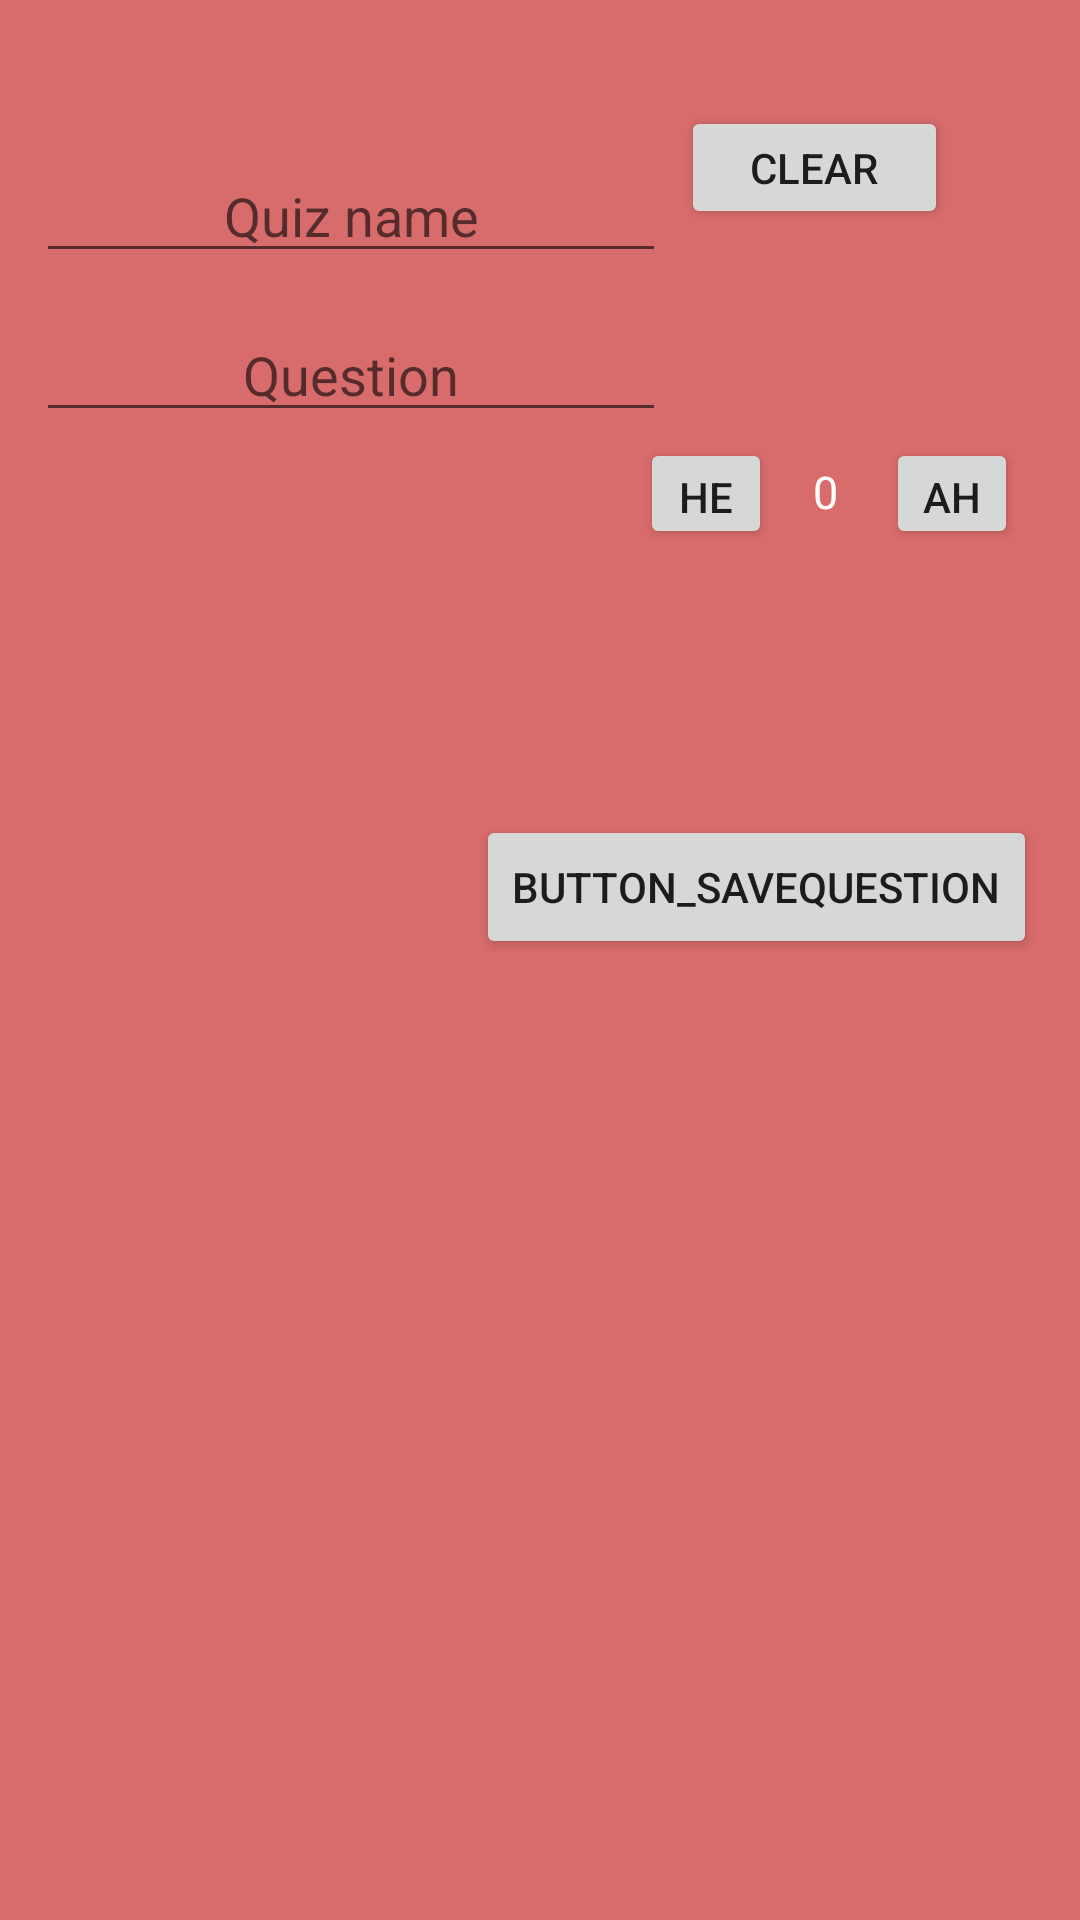

Android layout source for this screen:
<!-- AndroidManifest.xml: application theme Theme.GrandDevoir2 -->
<!-- res/layout/activity_edit_questions.xml -->
<?xml version="1.0" encoding="utf-8"?>
<androidx.constraintlayout.widget.ConstraintLayout xmlns:android="http://schemas.android.com/apk/res/android"
    xmlns:app="http://schemas.android.com/apk/res-auto"
    xmlns:tools="http://schemas.android.com/tools"
    android:layout_width="match_parent"
    android:layout_height="match_parent"
    android:background="#D86B6B"
    tools:context=".EditQuestions"


    >


    <EditText
        android:id="@+id/editText_question"
        android:layout_width="wrap_content"
        android:layout_height="wrap_content"
        android:ems="10"
        android:gravity="center"
        android:hint="Question"
        android:inputType="textMultiLine"
        app:layout_constraintBottom_toTopOf="@+id/scrollView2"
        app:layout_constraintEnd_toEndOf="parent"
        app:layout_constraintHorizontal_bias="0.079"
        app:layout_constraintStart_toStartOf="parent"
        app:layout_constraintTop_toBottomOf="@+id/editText_QuizName"
        app:layout_constraintVertical_bias="0.164" />

    <EditText
        android:id="@+id/editText_QuizName"
        android:layout_width="wrap_content"
        android:layout_height="wrap_content"
        android:ems="10"
        android:gravity="center"
        android:hint="Quiz name"
        android:inputType="textMultiLine"
        app:layout_constraintBottom_toBottomOf="parent"
        app:layout_constraintEnd_toEndOf="parent"
        app:layout_constraintHorizontal_bias="0.079"
        app:layout_constraintStart_toStartOf="parent"
        app:layout_constraintTop_toTopOf="parent"
        app:layout_constraintVertical_bias="0.083" />

    <Button
        android:id="@+id/button_saveQuiz"
        android:layout_width="wrap_content"
        android:layout_height="wrap_content"
        android:text="Button_saveQuestion"
        app:layout_constraintBottom_toBottomOf="parent"
        app:layout_constraintEnd_toEndOf="parent"
        app:layout_constraintHorizontal_bias="0.917"
        app:layout_constraintStart_toStartOf="parent"
        app:layout_constraintTop_toTopOf="parent"
        app:layout_constraintVertical_bias="0.459" />


    <TextView
        android:id="@+id/textView"
        android:layout_width="wrap_content"
        android:layout_height="wrap_content"
        android:text="0"
        android:textColor="#FFFFFF"
        android:textSize="15dp"
        app:layout_constraintBottom_toBottomOf="parent"
        app:layout_constraintEnd_toEndOf="parent"
        app:layout_constraintHorizontal_bias="0.771"
        app:layout_constraintStart_toStartOf="parent"
        app:layout_constraintTop_toTopOf="parent"
        app:layout_constraintVertical_bias="0.248" />

    <Button
        android:id="@+id/button_add"
        android:layout_width="44dp"
        android:layout_height="37dp"
        android:text="ahh"
        app:layout_constraintBottom_toBottomOf="parent"
        app:layout_constraintEnd_toEndOf="parent"
        app:layout_constraintHorizontal_bias="0.437"
        app:layout_constraintStart_toEndOf="@+id/textView"
        app:layout_constraintTop_toTopOf="parent"
        app:layout_constraintVertical_bias="0.242" />

    <Button
        android:id="@+id/button_next"
        android:layout_width="89dp"
        android:layout_height="41dp"
        android:text="Clear"
        app:layout_constraintBottom_toBottomOf="parent"
        app:layout_constraintEnd_toEndOf="parent"
        app:layout_constraintHorizontal_bias="0.838"
        app:layout_constraintStart_toStartOf="parent"
        app:layout_constraintTop_toTopOf="parent"
        app:layout_constraintVertical_bias="0.059" />

    <Button
        android:id="@+id/button_less"
        android:layout_width="44dp"
        android:layout_height="37dp"
        android:text="hello"
        app:layout_constraintBottom_toBottomOf="parent"
        app:layout_constraintEnd_toStartOf="@+id/textView"
        app:layout_constraintHorizontal_bias="0.94"
        app:layout_constraintStart_toStartOf="parent"
        app:layout_constraintTop_toTopOf="parent"
        app:layout_constraintVertical_bias="0.242" />

    <ScrollView
        android:id="@+id/scrollView2"
        android:layout_width="122dp"
        android:layout_height="266dp"
        app:layout_constraintBottom_toBottomOf="parent"
        app:layout_constraintEnd_toEndOf="parent"
        app:layout_constraintHorizontal_bias="0.024"
        app:layout_constraintStart_toStartOf="parent"
        app:layout_constraintTop_toBottomOf="@+id/button_less"
        app:layout_constraintVertical_bias="0.107">

        <LinearLayout
            android:id="@+id/rootlayout"

            android:layout_width="161dp"
            android:layout_height="267dp"
            android:orientation="vertical" />
    </ScrollView>


</androidx.constraintlayout.widget.ConstraintLayout>
<!-- resources referenced by this layout -->
<resources>
  <style name="Theme.GrandDevoir2" parent="Theme.MaterialComponents.DayNight.DarkActionBar">
          
          <item name="colorPrimary">@color/purple_500</item>
          <item name="colorPrimaryVariant">@color/purple_700</item>
          <item name="colorOnPrimary">@color/white</item>
          
          <item name="colorSecondary">@color/teal_200</item>
          <item name="colorSecondaryVariant">@color/teal_700</item>
          <item name="colorOnSecondary">@color/black</item>
          
          <item name="android:statusBarColor" tools:targetApi="l">?attr/colorPrimaryVariant</item>
          
      </style>
  <!-- not gathered from this repository: default colours our renderer supplied (Android Studio template values) -->
  <color name="purple_500">#FF6200EE</color>
  <color name="purple_700">#FF3700B3</color>
  <color name="teal_200">#FF03DAC5</color>
  <color name="teal_700">#FF018786</color>
  <color name="black">#FF000000</color>
  <color name="white">#FFFFFFFF</color>
</resources>
